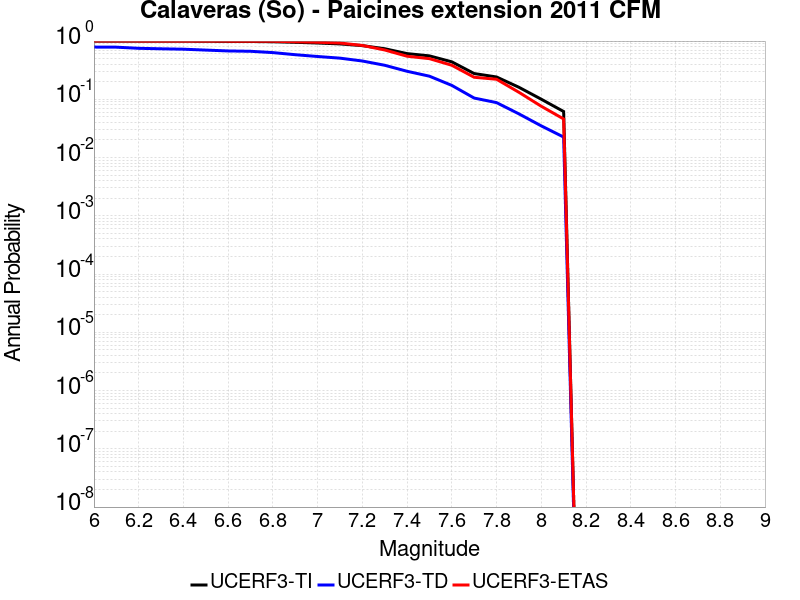

Values plotted in this chart, from the file beside it:
Magnitude, UCERF3-TI Prob, UCERF3-TD Prob, UCERF3-ETAS Prob
6.0, 0.9996, 0.7892, 1.0
6.1, 0.9996, 0.7853, 1.0
6.2, 0.9987, 0.7508, 1.0
6.3, 0.9976, 0.7366, 0.999
6.4, 0.9963, 0.725, 0.999
6.5, 0.9937, 0.7, 0.998
6.6, 0.9851, 0.6767, 0.995
6.7, 0.9831, 0.6676, 0.994
6.8, 0.9736, 0.6338, 0.992
6.9, 0.9515, 0.5832, 0.974
7.0, 0.9259, 0.5433, 0.954
7.1, 0.893, 0.5089, 0.925
7.2, 0.8347, 0.4546, 0.841
7.3, 0.7385, 0.3841, 0.703
7.4, 0.6091, 0.3029, 0.549
7.5, 0.5568, 0.2494, 0.499
7.6, 0.4399, 0.1733, 0.384
7.7, 0.2769, 0.1051, 0.239
7.8, 0.2418, 0.08776, 0.221
7.9, 0.161, 0.05625, 0.132
8.0, 0.1004, 0.035, 0.076
8.1, 0.0617, 0.02249, 0.046
